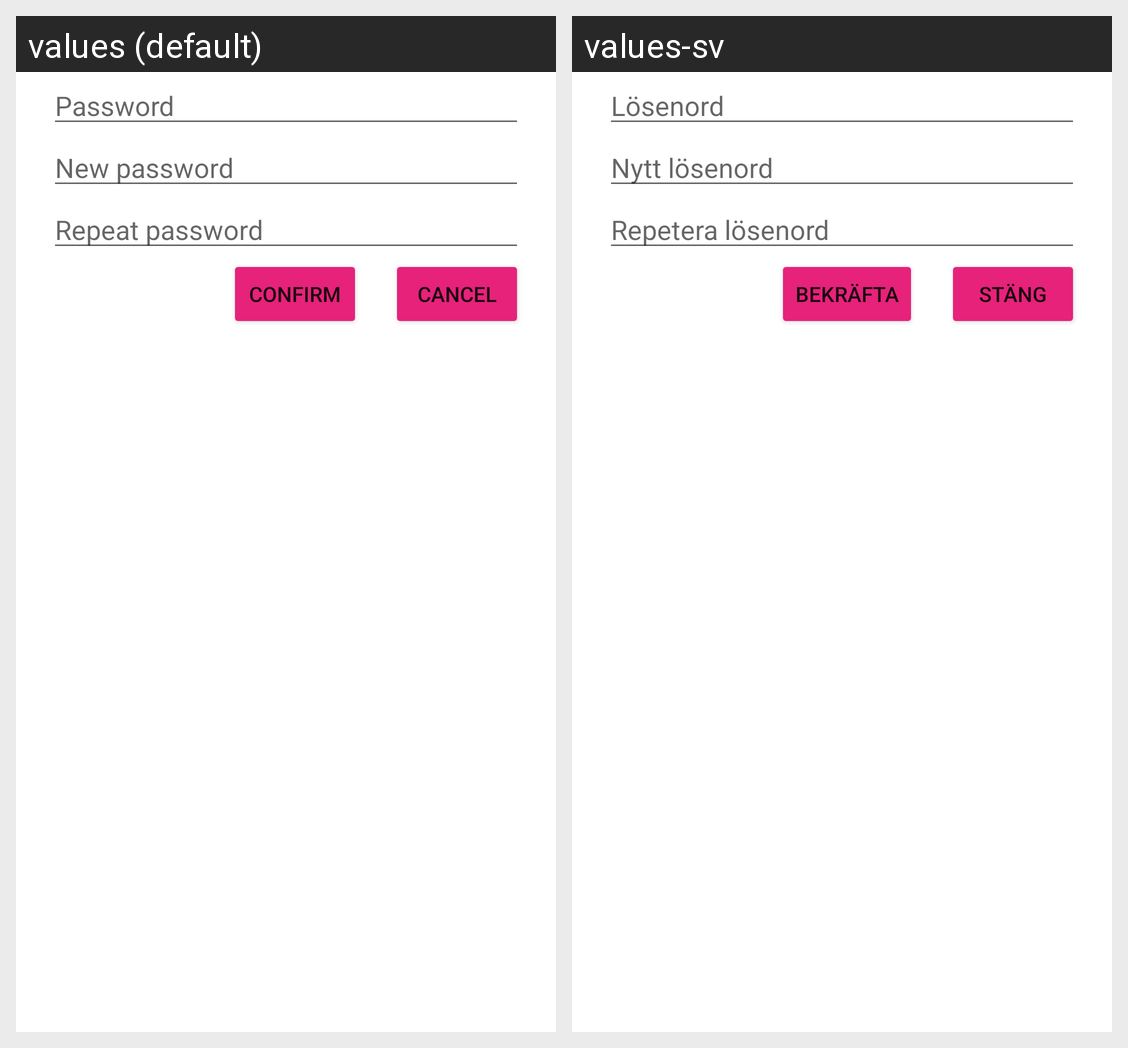

Strings drawn on this Android screen and how each of the app's shown locales translates them:
Android screen res/layout/change_password_dialog.xml rendered under 2 locales, left to right: values (default), values-sv. Device: Nexus 5 (rendered at 1080×1920; each locale shown at half size, 540×960, under a caption strip naming it); theme AppTheme.
Strings drawn on this screen, with the default value and each locale's value (text and hints the layout hard-codes, and strings that could not be matched under every locale, appear in the picture but are not listed):

passwordHint
  values: Password
  values-sv: Lösenord

newPasswordHint
  values: New password
  values-sv: Nytt lösenord

repeatPasswordHint
  values: Repeat password
  values-sv: Repetera lösenord

confirm
  values: Confirm
  values-sv: Bekräfta

cancel
  values: Cancel
  values-sv: Stäng
